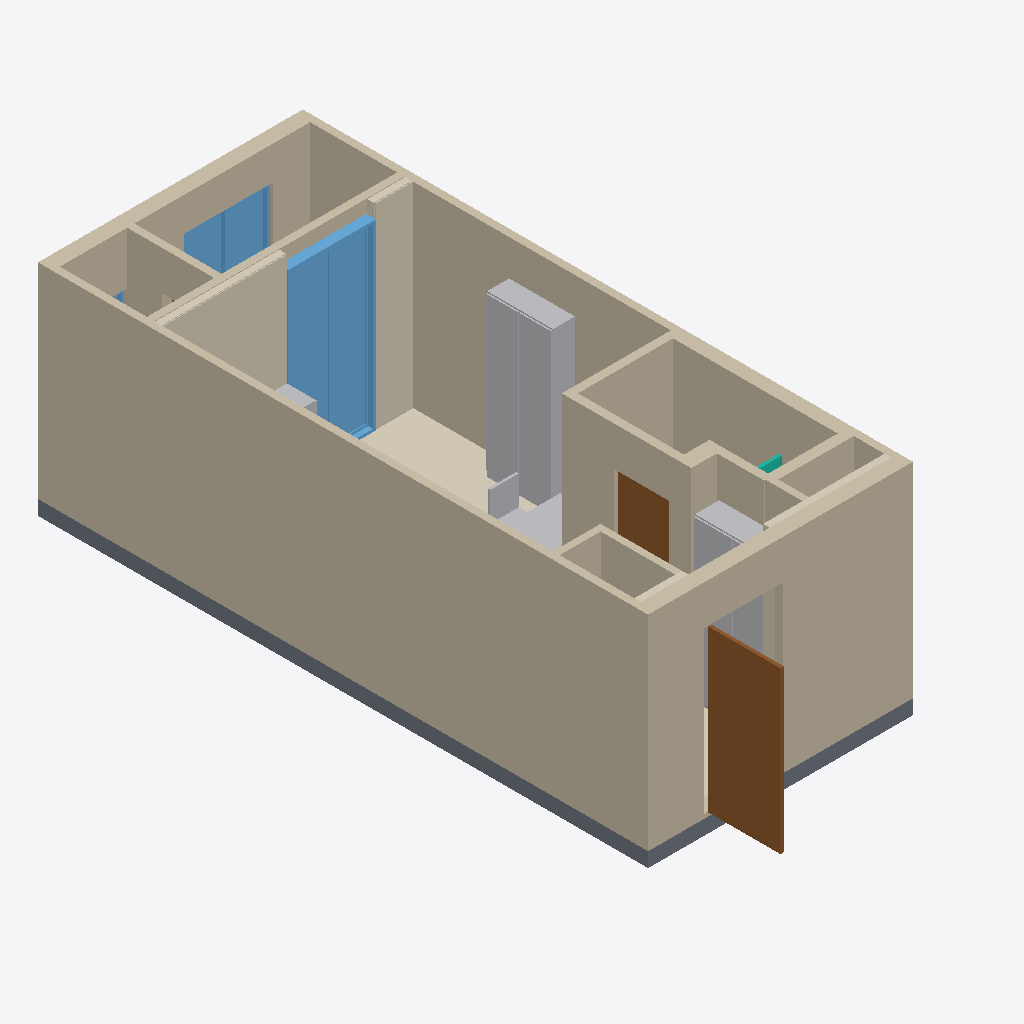
Isometric view of an IFC building model (IFC-SPF (STEP), schema IFC4, length unit metre), seen from the south-west, elements coloured by IFC class: 13 walls (beige), 8 coverings (cream), 7 other elements (light grey), 3 windows (light blue), 2 doors (brown), 1 slab (grey), 1 curtain wall (teal).
Extent 3.6 m × 9.3 m × 3.0 m (x, y, z). Storeys (1): 기준층 / SL ±0 at 0.00 m. Elements (67): 17 IfcBuildingElementProxy, 13 IfcWall, 11 IfcCovering, 10 IfcFurniture, 4 IfcDoor, 4 IfcSanitaryTerminal, 3 IfcWindow, 2 IfcElectricAppliance, 2 IfcSlab, 1 IfcCurtainWall.

HEADER;
FILE_DESCRIPTION(('ViewDefinition[DesignTransferView]'),'2;1');
FILE_NAME('25b.ifc','2026-10-19T19:56:54+09:00',(''),(''),'IfcOpenShell 0.9.0.post1','Bonsai 0.9.0-post1-py311','Nobody');
FILE_SCHEMA(('IFC4'));
ENDSEC;
DATA;
#1=IFCPROJECT('0RxYM2xJPJVuNmZYMCLaJN',$,'25B | 원본 CAD 기반 검토 모델',$,$,$,$,(#10),#5);
#12=IFCSITE('1hoKgYkrrOb9vFwWdaUwm5',$,'단위세대 검토',$,$,$,$,$,$,$,$,$,$,$);
#13=IFCBUILDING('3R4wuJd3HUowA8VlJUKW$i',$,'25B',$,$,$,$,$,$,$,$,$);
#14=IFCBUILDINGSTOREY('0K_RgNfvbKY8RGCh4iOROh',$,'기준층 / SL ±0',$,$,$,$,$,$,0.0);
#65=IFCWALL('2Ng7vbdaDOm9giOtEX5Lic',$,'W01 서측 경계벽 · 세대측 절반',$,$,#85,#79,$,$);
#118=IFCWALL('0cxHCeIpvMM8dvSNR9bLWq',$,'W03 현관측 콘크리트',$,$,#137,#131,$,$);
#92=IFCWALL('0OOn5SrlrIl8gA5K7MAak9',$,'W02 동측 경계벽 · 세대측 절반',$,$,#111,#105,$,$);
#1061=IFCWINDOW('1lNb1dr1vUmPPMuzCuplMk',$,'WIN03 거실 PW 1200×2500',$,$,#1128,#1812,$,2.5,1.2,$,$,$);
#144=IFCWALL('2F81JY6cfPgB2VjrpEERWJ',$,'W04 발코니 외벽',$,$,#163,#157,$,$);
#766=IFCDOOR('089VoZ8UrPPQPsE1c23o1r',$,'D01 현관 FSD 1050×2200',$,$,#785,#779,$,2.2,1.05,$,$,$);
#1168=IFCSLAB('1vuZRpxDzNMOsmBzaNpzwr',$,'S01 슬래브 200mm / SL±0',$,$,#1195,#1189,$,$);
#278=IFCWALL('1GPEKQum5RR96VprvOSY8B',$,'W09 욕실 서측 벽체',$,$,#297,#291,$,$);
#330=IFCWALL('0_R3vpex9NuQ8mg6GYaT7p',$,'W11 욕실 동측 패널',$,$,#349,#343,$,$);
#3021=IFCBUILDINGELEMENTPROXY('2dNE19BsfVn9MZh3W8LaVI',$,'F03 수납장 문짝',$,$,#3053,#3046,$,$);
#518=IFCCOVERING('370QChjhrTARujhueruv9V',$,'F01 발코니 경계 좌측 석고',$,$,#537,#531,$,$);
#544=IFCCOVERING('19vzTrDrrOauy$snkOedX9',$,'F02 발코니 경계 우측 석고',$,$,#563,#557,$,$);
#304=IFCWALL('2ilJu0du1RnPdIGipL2eRB',$,'W10 욕실 북측 벽체',$,$,#323,#317,$,$);
#1230=IFCCOVERING('2z8P3b2$LKH879ss8f4T4Y',$,'바닥 / 거실·주방',$,$,#1253,#1247,$,$);
#196=IFCWALL('2DH1NuyRPSzfVayCxolLvA',$,'W06 보일러실 경량벽',$,$,#215,#209,$,$);
#954=IFCWINDOW('3sPNY4YCbNswVnh1TjF6Kd',$,'WIN02 발코니 PW 1200×2280',$,$,#1021,#1011,$,2.28,1.2,$,$,$);
#222=IFCWALL('1Wy0l4XszOqA94NH1_r_Y6',$,'W07 현관 서측 PS',$,$,#243,#237,$,$);
#2983=IFCFURNITURE('2V2L0R9QTLVe00tKMHB1hW',$,'F03 거실 수납장',$,'CABINET',#3014,#3007,$,.USERDEFINED.);
#356=IFCWALL('1L3cDr_WzLZ9xBpNdcCDq8',$,'W12 욕실 하부 꺾임벽',$,$,#377,#371,$,$);
#250=IFCWALL('1veMYJCbrMtw__gSpUXlPl',$,'W08 현관 동측 PS',$,$,#271,#265,$,$);
#170=IFCWALL('2Lzo_NB3bLE8aSyk9QUL$$',$,'W05 거실·발코니 경량벽',$,$,#189,#183,$,$);
#2944=IFCBUILDINGELEMENTPROXY('0AtI8040vUpRvgJJu1NF3q',$,'F02 신발장 문짝',$,$,#2976,#2969,$,$);
#820=IFCDOOR('2uAssd1UzLbuSRgaG6uVvY',$,'D02 욕실 ABS 750×2200',$,$,#839,#833,$,2.2,0.75,$,$,$);
#438=IFCCOVERING('2VosnsZ8DGbuqlFT$iXOSQ',$,'I02 현관 우측 단열',$,$,#459,#453,$,$);
#3060=IFCFURNITURE('2GfQmuOqvGmufMXrbTJEM7',$,'F04 식탁',$,$,#3127,#3117,$,.TABLE.);
#2906=IFCFURNITURE('1fLXOt1dHPQQ24ZnNwQ9eI',$,'F02 현관 신발장',$,'CABINET',#2937,#2930,$,.USERDEFINED.);
#3208=IFCFURNITURE('3MiaFDmC5I3Ac5$DQ3FH4b',$,'F06 식탁 의자 북측',$,$,#3239,#3232,$,.CHAIR.);
#466=IFCCOVERING('3p$uReqDnTeenp5$j4_lYm',$,'I03 발코니 경계 좌측 단열',$,$,#485,#479,$,$);
#2829=IFCFURNITURE('2biiiFmD1TnfHwEG9AKs9x',$,'F01 주방 수납장',$,'CABINET',#2860,#2853,$,.USERDEFINED.);
#492=IFCCOVERING('1Y2BzUBJzRrxwrLuUuAZmh',$,'I04 발코니 경계 우측 단열',$,$,#511,#505,$,$);
#410=IFCCOVERING('3j7h_ss11OThA$lCYpUo8t',$,'I01 현관 좌측 단열',$,$,#431,#425,$,$);
#1293=IFCCOVERING('0Du1pu3ovJzBMuavkuDeVN',$,'바닥 / 현관',$,$,#1314,#1308,$,$);
#384=IFCWALL('1oP4ixwpnRE8nGM7q4dX$u',$,'W13 욕실 하부 패널',$,$,#403,#397,$,$);
#4581=IFCCURTAINWALL('3fV5wkoJ1UZOKZmCXOzA5$',$,'SH01 샤워실 유리 파티션',$,$,#4636,#4627,$,$);
#847=IFCWINDOW('1S5UYdsJfPM95zmCURhc$a',$,'WIN01 보일러실 PW 900×1180',$,$,#914,#904,$,1.18,0.9,$,$,$);
ENDSEC;
